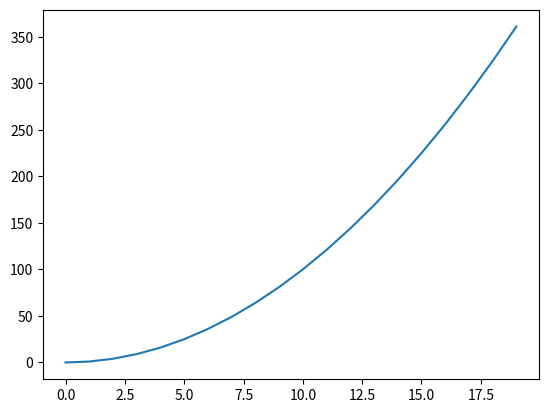

Python code for this plot:
import pandas as pd
import numpy as np

for i in range(10):
    print(i)

print('------------------------------------------')

s = pd.Series([0, 1, 4, 9, 16, 25], name='Squares')
print(s)

#将图片内嵌在交互窗口，而不是弹出一个图片窗口
%matplotlib inline 
import matplotlib.pyplot as plt
import numpy as np
 
x = np.arange(20)
y = x**2
 
plt.plot(x, y)
#下面行不写会出现 [<matplotlib.lines.Line2D at 0x111814390>] 字样
plt.show()

